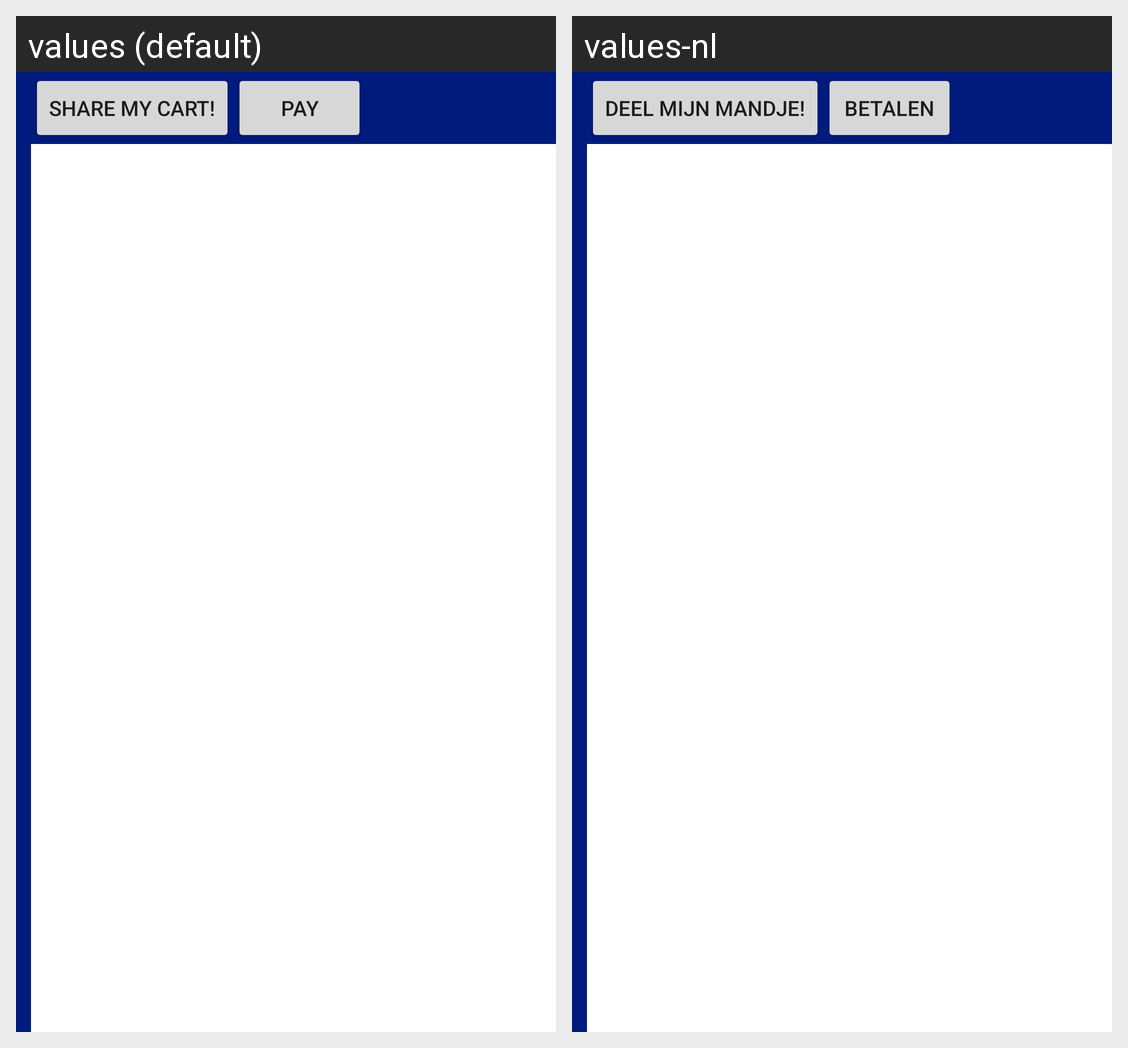

Here is an Android app screen in its default locale and in the app's own translations. Write out the translated-string differences for the strings that appear on this screen.
Android screen res/layout/activity_main.xml rendered under 2 locales, left to right: values (default), values-nl. Device: Nexus 5 (rendered at 1080×1920; each locale shown at half size, 540×960, under a caption strip naming it); theme AppTheme.
Strings drawn on this screen, with the default value and each locale's value (text and hints the layout hard-codes, and strings that could not be matched under every locale, appear in the picture but are not listed):

cart_button_share
  values: Share my cart!
  values-nl: Deel mijn mandje!

cart_button_pay
  values: Pay
  values-nl: Betalen
